Dataset: pokemon (GitHub, moritzscheckenbach/KI_Training_Pipeline). Classes: Abra, Aerodactyl, Alakazam, Alolan Sandslash, Arbok, Arcanine, Articuno, Beedrill, Bellsprout, Blastoise, Bulbasaur, Butterfree, Caterpie, Chansey, Charizard, Charmander, Charmeleon, Clefable, Clefairy, Cloyster, Cubone, Dewgong, Diglett, Ditto, Dodrio, Doduo, Dragonair, Dragonite, Dratini, Drowzee, Dugtrio, Eevee, Ekans, Electabuzz, Electrode, Exeggcute, Exeggutor, farfetchd, Fearow, Flareon, Gastly, Gengar, Geodude, Gloom, Golbat, Goldeen, Golduck, Golem, Graveler, Grimer, Growlithe, Gyarados, Haunter, Hitmonchan, Hitmonlee, Horsea, Hypno, Ivysaur, Jigglypuff, Jolteon, Jynx, Kabuto, Kabutops, Kadabra, Kakuna, Kangaskhan, Kingler, Koffing, Krabby, Lapras, Lickitung, Machamp, Machoke, Machop, Magikarp, Magmar, Magnemite, Magneton, Mankey, Marowak, Meowth, Metapod, Mew, Mewtwo, Moltres, mr mime, Muk, Nidoking, Nidoqueen, Nidorina, Nidorino, Ninetales, Oddish, Omanyte, Omastar, Onix, Paras, Parasect, Persian, Pidgeot, Pidgeotto, Pidgey, Pikachu, Pinsir, Poliwag, Poliwhirl, Poliwrath, Ponyta, Porygon, Primeape, Psyduck, Raichu, Rapidash, Raticate, Rattata, Rhydon, Rhyhorn, Seadra, Tangela, Tauros, Tentacool, Tentacruel, Vaporeon, Venomoth, Venonat, Venusaur, Victreebel, Vileplume, Voltorb, Vulpix, Wartortle, Weedle, Weepinbell, Weezing, Wigglytuff, Zapdos, Zubat.

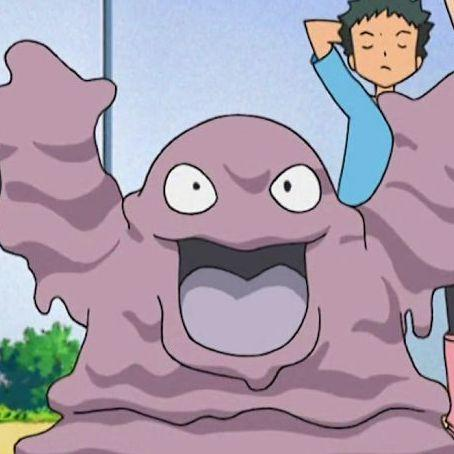
Label: Grimer

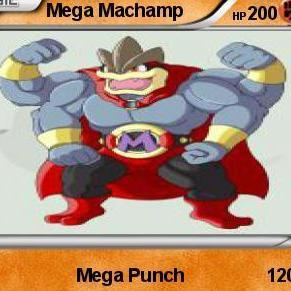
Label: Machamp

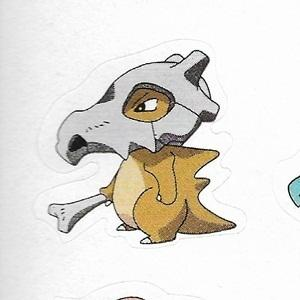
Label: Cubone

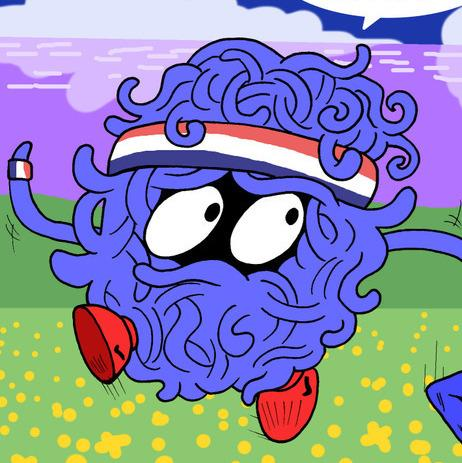
Label: Tangela

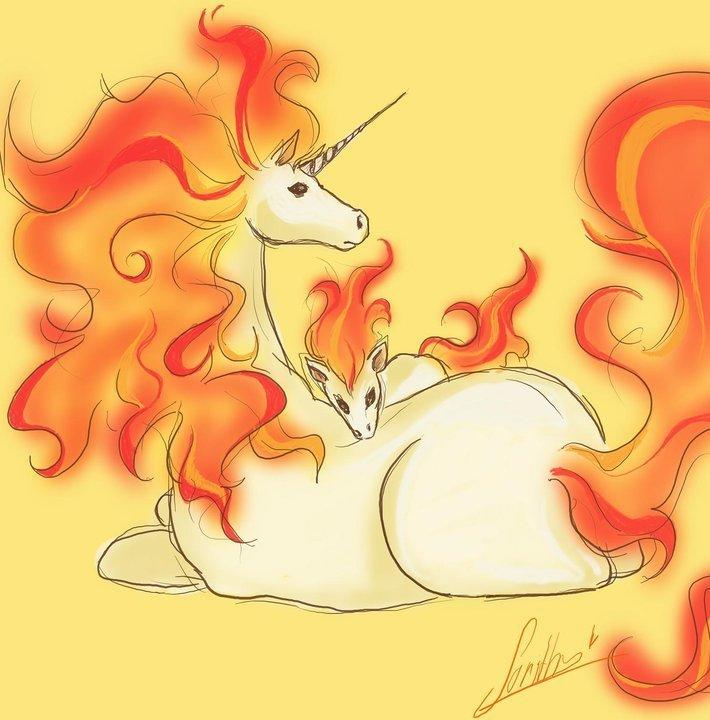
Label: Rapidash

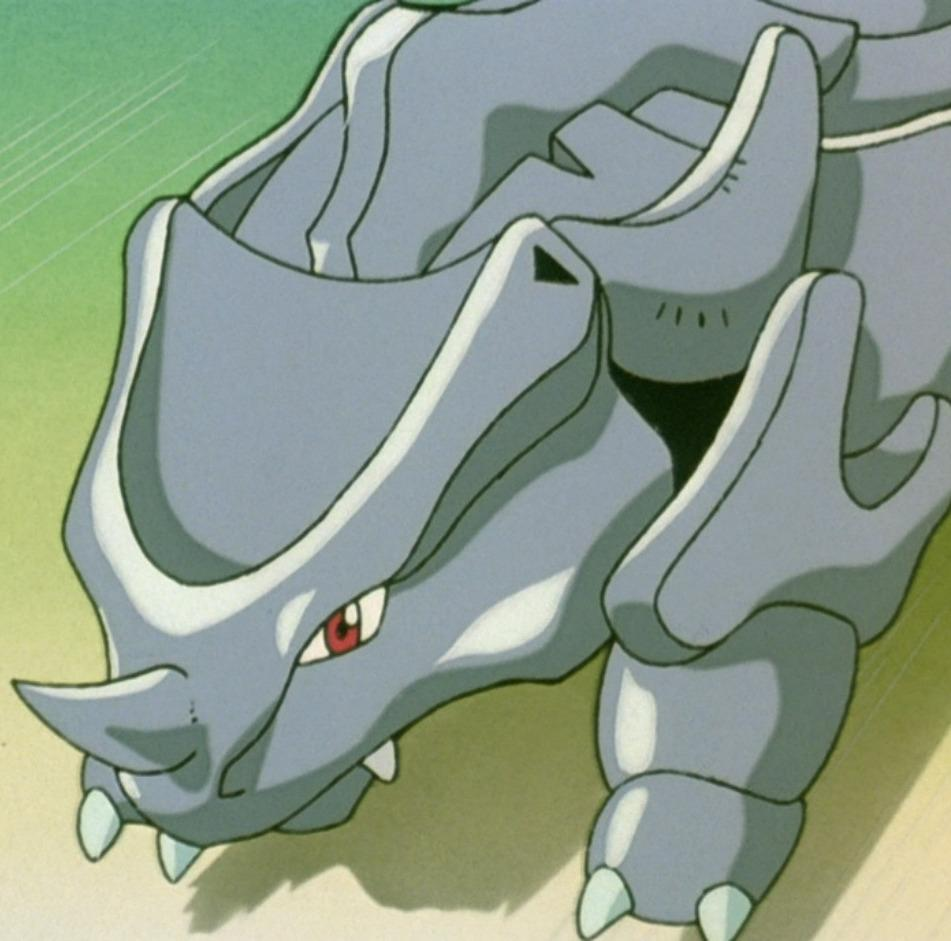
Label: Rhyhorn
